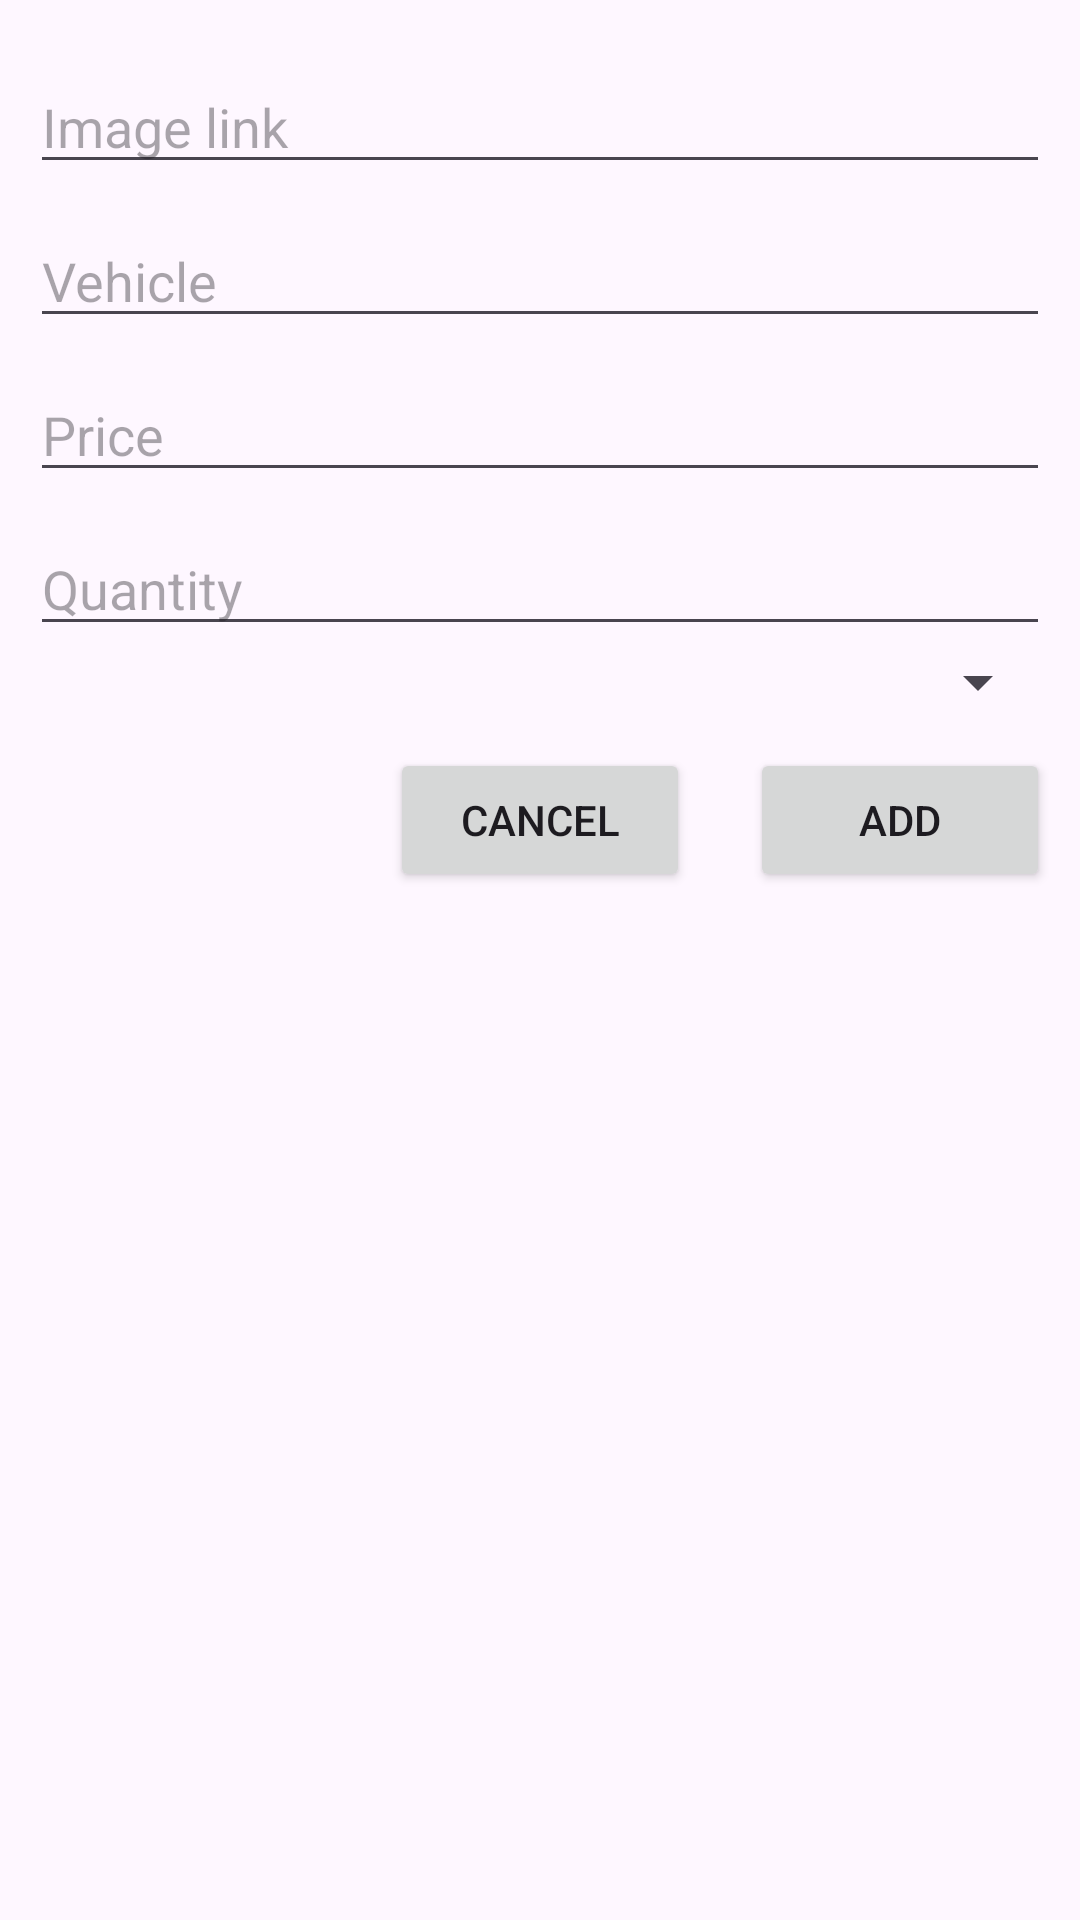

The Android layout XML behind this screen, and the referenced resources:
<!-- AndroidManifest.xml: application theme Theme.OnlineShopingApp -->
<!-- res/layout/dialog_add_product.xml -->
<?xml version="1.0" encoding="utf-8"?>
<LinearLayout xmlns:android="http://schemas.android.com/apk/res/android"
    android:layout_width="match_parent"
    android:layout_height="match_parent"
    android:orientation="vertical"
    android:padding="10dp"
    android:gravity="center_horizontal">

    <EditText
        android:id="@+id/edImage"
        android:layout_width="match_parent"
        android:layout_height="wrap_content"
        android:hint="Image link"
        android:layout_marginTop="10dp"/>

    <EditText
        android:id="@+id/edName"
        android:layout_width="match_parent"
        android:layout_height="wrap_content"
        android:hint="Vehicle"
        android:layout_marginTop="10dp"/>

    <EditText
        android:id="@+id/edPrice"
        android:layout_width="match_parent"
        android:layout_height="wrap_content"
        android:inputType="number"
        android:hint="Price"
        android:layout_marginTop="10dp"/>

    <EditText
        android:id="@+id/edQuantity"
        android:layout_width="match_parent"
        android:layout_height="wrap_content"
        android:inputType="number"
        android:hint="Quantity"
        android:layout_marginTop="10dp"/>

    <Spinner
        android:id="@+id/spBrand"
        android:layout_width="match_parent"
        android:layout_height="wrap_content"/>

    <LinearLayout
        android:layout_width="match_parent"
        android:layout_height="wrap_content"
        android:orientation="horizontal"
        android:gravity="right"
        android:layout_marginTop="10dp">
        <Button
            android:id="@+id/btnCancel"
            android:layout_width="100dp"
            android:layout_height="wrap_content"
            android:text="Cancel"
            android:layout_marginEnd="10dp"/>
        <Button
            android:id="@+id/btnAccept"
            android:layout_width="100dp"
            android:layout_height="wrap_content"
            android:text="Add"
            android:layout_marginLeft="10dp"/>
    </LinearLayout>

</LinearLayout>
<!-- resources referenced by this layout -->
<resources>
  <style name="Theme.OnlineShopingApp" parent="Base.Theme.OnlineShopingApp" />
  <style name="Base.Theme.OnlineShopingApp" parent="Theme.Material3.DayNight.NoActionBar">
          
          
      </style>
</resources>
